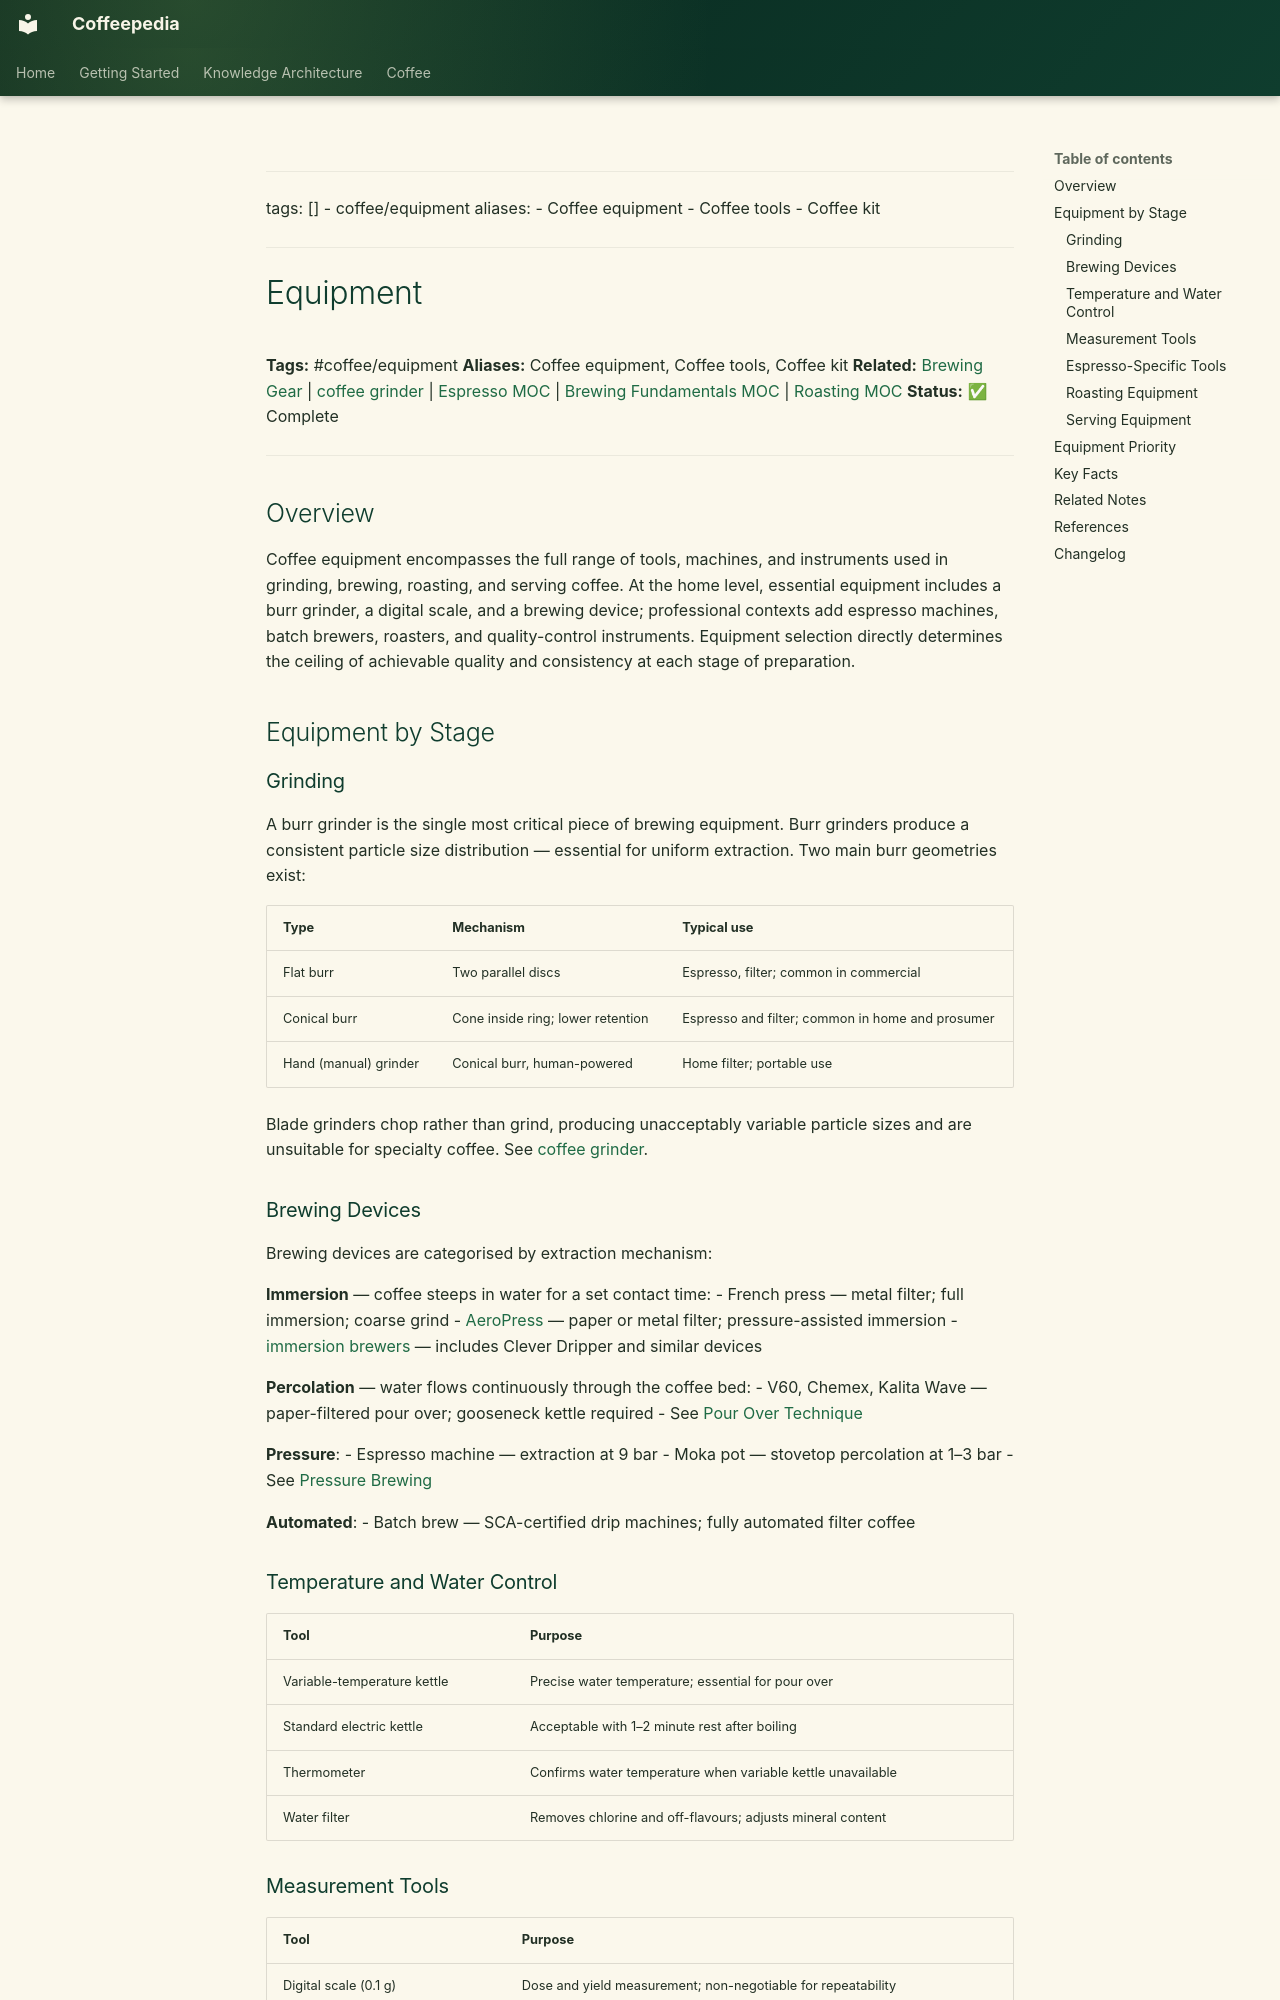

repository: Vauldt/all-about-coffee · page: coffee/coffee-equipment/equipment/index.html · generator: mkdocs

---
tags: []
  - coffee/equipment
aliases:
  - Coffee equipment
  - Coffee tools
  - Coffee kit
---

# Equipment

**Tags:** #coffee/equipment
**Aliases:** Coffee equipment, Coffee tools, Coffee kit
**Related:** [Brewing Gear](../brewing-methods/brewing-gear.md) | [coffee grinder](coffee-grinder.md) | [Espresso MOC](../maps-of-content/espresso-moc.md) | [Brewing Fundamentals MOC](../maps-of-content/brewing-fundamentals-moc.md) | [Roasting MOC](../maps-of-content/roasting-moc.md)
**Status:** ✅ Complete

---

## Overview

Coffee equipment encompasses the full range of tools, machines, and instruments used in grinding, brewing, roasting, and serving coffee. At the home level, essential equipment includes a burr grinder, a digital scale, and a brewing device; professional contexts add espresso machines, batch brewers, roasters, and quality-control instruments. Equipment selection directly determines the ceiling of achievable quality and consistency at each stage of preparation.

## Equipment by Stage

### Grinding

A burr grinder is the single most critical piece of brewing equipment. Burr grinders produce a consistent particle size distribution — essential for uniform extraction. Two main burr geometries exist:

| Type | Mechanism | Typical use |
| :--- | :--- | :--- |
| Flat burr | Two parallel discs | Espresso, filter; common in commercial |
| Conical burr | Cone inside ring; lower retention | Espresso and filter; common in home and prosumer |
| Hand (manual) grinder | Conical burr, human-powered | Home filter; portable use |

Blade grinders chop rather than grind, producing unacceptably variable particle sizes and are unsuitable for specialty coffee. See [coffee grinder](coffee-grinder.md).

### Brewing Devices

Brewing devices are categorised by extraction mechanism:

**Immersion** — coffee steeps in water for a set contact time:
- French press — metal filter; full immersion; coarse grind
- [AeroPress](../brewing-fundamentals/aeropress.md) — paper or metal filter; pressure-assisted immersion
- [immersion brewers](../coffee-brewing/immersion-brewers.md) — includes Clever Dripper and similar devices

**Percolation** — water flows continuously through the coffee bed:
- V60, Chemex, Kalita Wave — paper-filtered pour over; gooseneck kettle required
- See [Pour Over Technique](../coffee-brewing/pour-over-technique.md)

**Pressure**:
- Espresso machine — extraction at 9 bar
- Moka pot — stovetop percolation at 1–3 bar
- See [Pressure Brewing](../coffee-brewing/pressure-brewing.md)

**Automated**:
- Batch brew — SCA-certified drip machines; fully automated filter coffee
